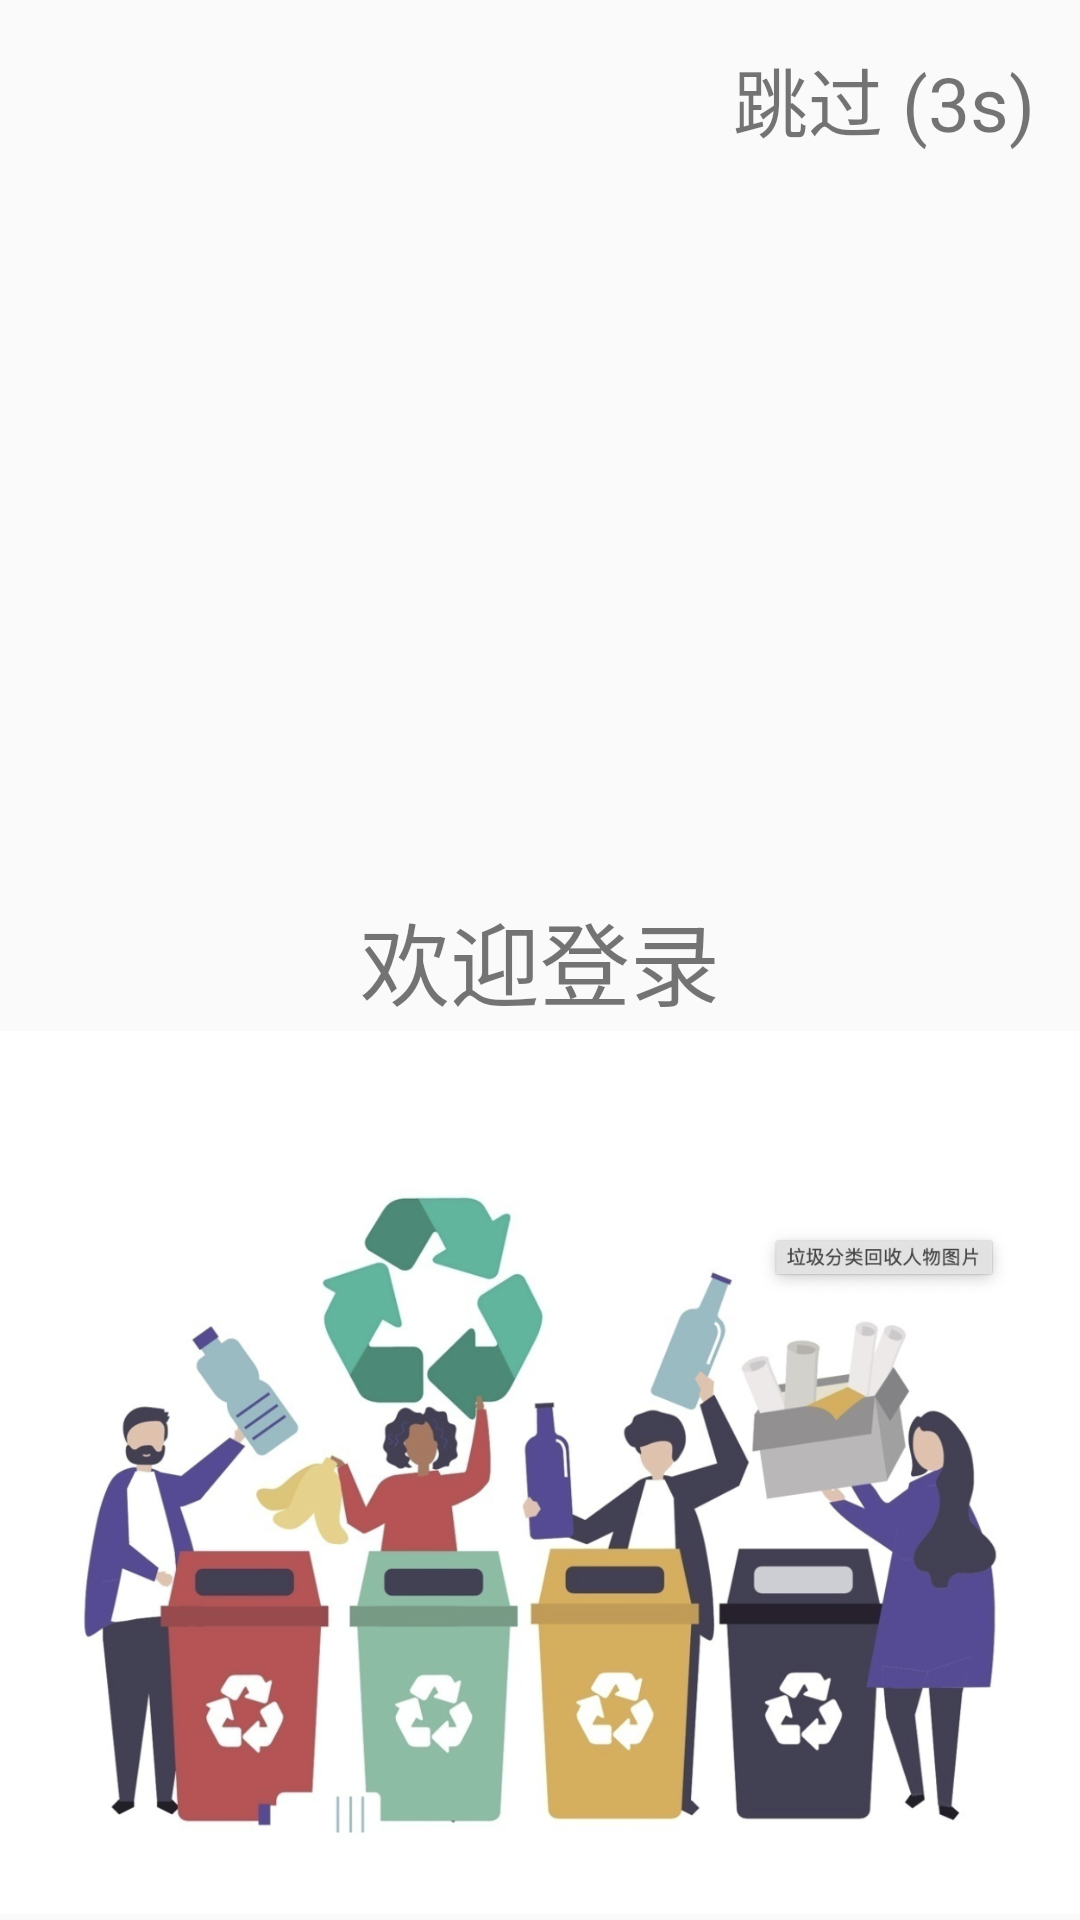

The Android layout XML behind this screen, and the referenced resources:
<!-- AndroidManifest.xml: application theme AppTheme -->
<!-- res/layout/frag_start.xml -->
<?xml version="1.0" encoding="utf-8"?>
<RelativeLayout
    xmlns:android="http://schemas.android.com/apk/res/android"
    android:layout_width="match_parent"
    android:layout_height="match_parent">

    
    <TextView
        android:id="@+id/skip"
        android:layout_width="wrap_content"
        android:layout_height="wrap_content"
        android:layout_alignParentTop="true"
        android:layout_alignParentRight="true"
        android:text="跳过 (3s)"
        android:textSize="25dp"
        android:layout_margin="15dp" />

    
    <TextView
        android:id="@+id/welcome_text"
        android:layout_width="wrap_content"
        android:layout_height="wrap_content"
        android:layout_centerInParent="true"
        android:text="欢迎登录"
        android:textSize="30dp" />

    
    <ImageView
        android:id="@+id/imageView"
        android:layout_width="wrap_content"
        android:layout_height="wrap_content"
        android:layout_below="@id/welcome_text"
        android:layout_marginTop="0dp"
        android:src="@drawable/banner" />

</RelativeLayout>
<!-- resources referenced by this layout -->
<resources>
  <!-- drawable banner: png bitmap (drawable, 659878 bytes) -->
  <style name="AppTheme" parent="Theme.AppCompat.Light.NoActionBar">
          
          <item name="colorPrimary">@color/colorPrimary</item>
          <item name="colorPrimaryDark">@color/colorPrimaryDark</item>
          <item name="colorAccent">@color/colorAccent</item>
      </style>
  <color name="colorPrimary">#008577</color>
  <color name="colorPrimaryDark">#00574B</color>
  <color name="colorAccent">#D81B60</color>
</resources>
